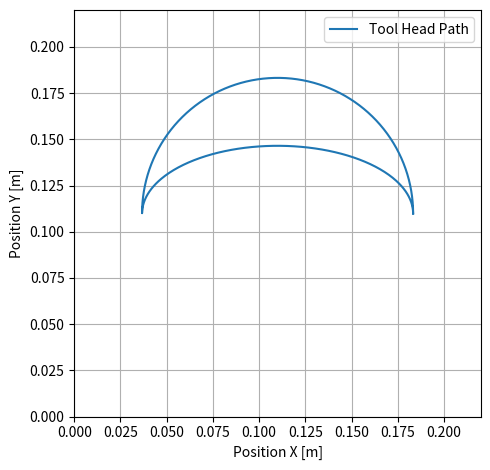

Write the Python code that produced this figure.
import numpy as np
from scipy.integrate import solve_ivp
from scipy.differentiate import derivative
import matplotlib.pyplot as plt

#Parameters

# Motor parameters
r_m = 0.0064       # Motor pulley radius [m]
L_m = 0.003      # Motor inductance [H]
R_m = 1.8        # Motor resistance [Ohm]
J_m = 5.7e-6       # Motor rotor inertia [kg*m^2]
K_m = 0.22       # Motor constant [Nm/A]

#3d printer parameters
m = 0.6          # Tool head mass [kg]
J_tot = J_m + m*(r_m**2)/2  # Total effective inertia of the system
Max_x = 0.22       # Maximum x position [m]
Max_y = 0.22       # Maximum y position [m]


#Friction parameters
mu_r = 0.003     # Bearing rotational friction [Nm*s/rad]
mu_lx = 3      # Linear friction x-axis [N*s/m]
mu_ly = 3      # Linear friction y-axis [N*s/m]

#Time simulation parameters
total_time = 6 #Total simulation time for one ellipse [s]
step_size = 0.01 #Time step size [s]

#Reference trajectory parameters
omega = (2*np.pi)/total_time # Frequency of the reference trajectory [rad/s]
a = (2/6)*Max_x  # Amplitude of the reference trajectory [m]
b = (2/6)*Max_y  # Amplitude of the reference trajectory [m]
A = (J_tot)/(K_m*r_m)
B = mu_r/J_tot + (mu_lx*(r_m**2))/(2*J_tot)
C = mu_r/J_tot + (mu_ly*(r_m**2))/(2*J_tot)

#Input Voltage Function

def input_voltages(t):
    if (t < total_time/2):
        a = (2/6)*Max_x  # Amplitude of the reference trajectory [m]
        b = (2/6)*Max_y  # Amplitude of the reference trajectory [m]

    else:
        a = (2/6)*Max_x  # Amplitude of the reference trajectory [m]
        b = -(1/6)*Max_y  # Amplitude of the reference trajectory [m]
        
    
    x_dot_ref = -a * omega * np.sin(omega * t)
    x_dubbeldot_ref = -a * (omega**2) * np.cos(omega * t)
    x_triple_dot_ref = a * (omega**3) * np.sin(omega * t)

    i_mx_ref = A*(x_dubbeldot_ref + B*x_dot_ref)
    i_mx_dot_ref = A*(x_triple_dot_ref + B*x_dubbeldot_ref)

    y_dot_ref = b * omega * np.cos(omega * t)
    y_dubbeldot_ref = -b * (omega**2) * np.sin(omega * t)
    y_triple_dot_ref = -b * (omega**3) * np.cos(omega * t)

    i_my_ref = A*(y_dubbeldot_ref + C*y_dot_ref)
    i_my_dot_ref = A*(y_triple_dot_ref + C*y_dubbeldot_ref)
    

    u_mx = L_m*i_mx_dot_ref + R_m*i_mx_ref + (K_m/r_m)*x_dot_ref
    u_my = L_m*i_my_dot_ref + R_m*i_my_ref + (K_m/r_m)*y_dot_ref

    return u_mx, u_my


#State-Space Function

def state_space(t, z):
    """
    State vector x:
      x[0] = x 
      x[1] = x_dot    
      x[2] = y   
      x[3] = y_dot   
      x[4] = i_mx       
      x[5] = i_my       
    """
    x, x_dot, y, y_dot, i_mx, i_my = z
    u_mx, u_my = input_voltages(t)
    
    #Electrical Dynamics
    di_mx = (u_mx - R_m * i_mx - (K_m/r_m)*x_dot) / L_m
    di_my = (u_my - R_m * i_my - (K_m/r_m)*y_dot) / L_m
    
    #Mechanical Accelerations

    x_dubbeldot = ((K_m*r_m)/(J_tot))*(i_mx) - ((mu_r/J_tot) + (mu_lx*(r_m**2))/(2*J_tot))*(x_dot)
    y_dubbeldot = ((K_m*r_m)/(J_tot))*(i_my) - ((mu_r/J_tot) + (mu_ly*(r_m**2))/(2*J_tot))*(y_dot)
    
    # Return dx/dt array
    return [
        x_dot,       
        x_dubbeldot, 
        y_dot,       
        y_dubbeldot, 
        di_mx,       
        di_my       
    ]

#Solve ODE's
x0 = [Max_x/2 + a, 0.0, Max_y/2, 0.0, 0.0, 0.0]
t_span = (0.0, total_time)
t_eval = np.linspace(t_span[0], t_span[1], int(total_time/step_size))

sol = solve_ivp(
    fun=state_space,
    t_span=t_span,
    y0=x0,
    t_eval=t_eval
)

'''
#Plots
plt.figure(figsize=(10, 10))

# Motor Currents
plt.subplot(3, 1, 1)
plt.plot(sol.t, sol.y[4], label=r'$i_{m,x}$ (x current)')
plt.plot(sol.t, sol.y[5], label=r'$i_{m,y}$ (y current)')
plt.ylabel('Current [A]')
plt.grid(True)
plt.legend()

#Tool Head Position (x, y)
plt.subplot(3, 1, 2)
plt.plot(sol.t, sol.y[0], label='Tool Head X')
plt.plot(sol.t, sol.y[2], label='Tool Head Y')
plt.xlabel('Time [s]')
plt.ylabel('Position [m]')
plt.grid(True)
plt.legend()
'''
#Tool position (x, y)
ax3 = plt.subplot(1, 1, 1)
plt.plot(sol.y[0], sol.y[2], label='Tool Head Path')
plt.xlim(0, Max_x)
plt.ylim(0, Max_y)
ax3.set_box_aspect(1)
plt.xlabel('Position X [m]')
plt.ylabel('Position Y [m]')
plt.grid(True)
plt.legend()

plt.tight_layout()
plt.show()
